Run: headless pygame with SDL's dummy video driver; simulated clock (each Clock.tick advances the game by its frame time, no real sleeping); random seed 0; keys injected as events and as key.get_pressed() state; mouse plan: one left click at the window centre at the start of phase 2, then a move to the lower-right quarter at the start of phase 3.
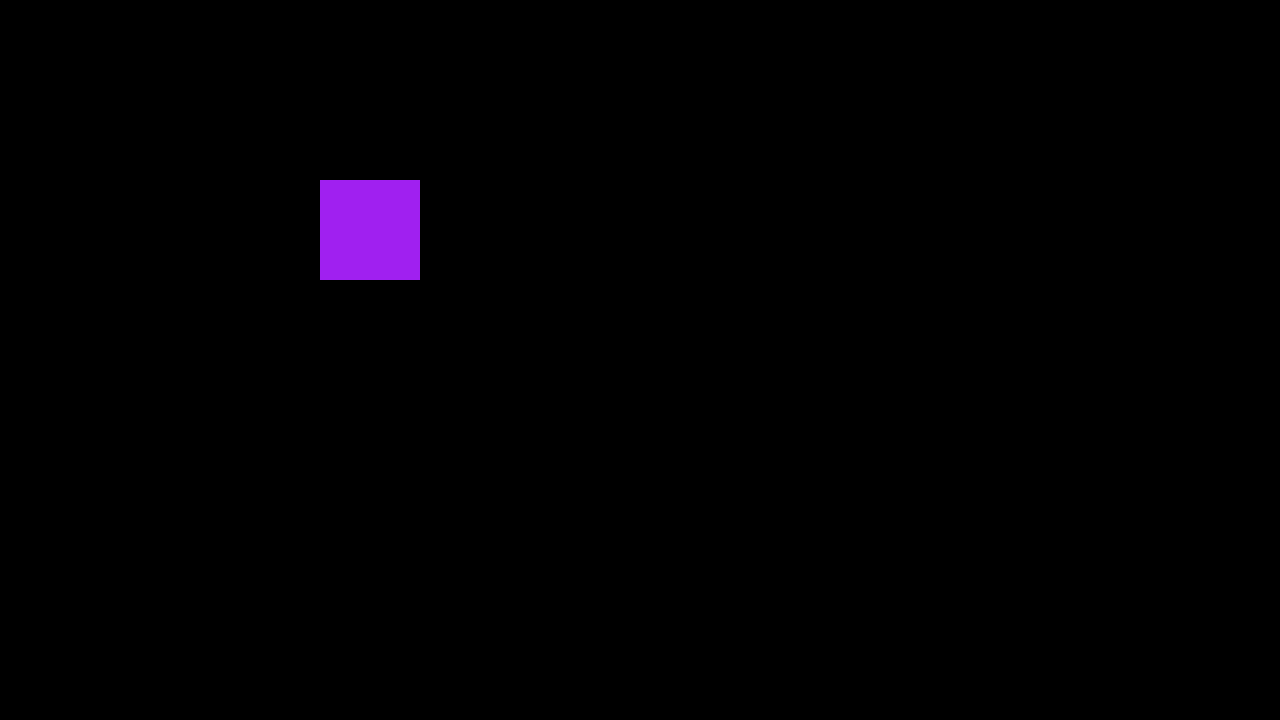
Frame 1 of 4 · flips 1–60 · no input
Frame 2 of 4 · flips 61–180 · clicked the window centre · tapped SPACE, RETURN · held RIGHT (→), D · screen unchanged from frame 1, image omitted
Frame 3 of 4 · flips 181–300 · moved the mouse to the lower-right quarter · held DOWN (↓), S · screen unchanged from frame 2, image omitted
Frame 4 of 4 · flips 301–420 · held LEFT (←), A, UP (↑), W · screen unchanged from frame 3, image omitted

The pygame program that drew these frames:

#this code is held together by sticks duct tape and prayers
'''''''''
5 Now when Jesus saw the crowds, he went up on a mountainside and sat down. His disciples came to him, 2 and he began to teach them.

The Beatitudes
He said:

3 “Blessed are the poor in spirit,
    for theirs is the kingdom of heaven.
4 Blessed are those who mourn,
    for they will be comforted.
5 Blessed are the meek,
    for they will inherit the earth.
6 Blessed are those who hunger and thirst for righteousness,
    for they will be filled.
7 Blessed are the merciful,
    for they will be shown mercy.
8 Blessed are the pure in heart,
    for they will see God.
9 Blessed are the peacemakers,
    for they will be called children of God.
10 Blessed are those who are persecuted because of righteousness,
    for theirs is the kingdom of heaven.

11 “Blessed are you when people insult you, persecute you and falsely say all kinds of evil against you because of me. 12 Rejoice and be glad, because great is your reward in heaven, for in the same way they persecuted the prophets who were before you.

Salt and Light
13 “You are the salt of the earth. But if the salt loses its saltiness, how can it be made salty again? It is no longer good for anything, except to be thrown out and trampled underfoot.

14 “You are the light of the world. A town built on a hill cannot be hidden. 15 Neither do people light a lamp and put it under a bowl. Instead they put it on its stand, and it gives light to everyone in the house. 16 In the same way, let your light shine before others, that they may see your good deeds and glorify your Father in heaven.

The Fulfillment of the Law
17 “Do not think that I have come to abolish the Law or the Prophets; I have not come to abolish them but to fulfill them. 18 For truly I tell you, until heaven and earth disappear, not the smallest letter, not the least stroke of a pen, will by any means disappear from the Law until everything is accomplished. 19 Therefore anyone who sets aside one of the least of these commands and teaches others accordingly will be called least in the kingdom of heaven, but whoever practices and teaches these commands will be called great in the kingdom of heaven. 20 For I tell you that unless your righteousness surpasses that of the Pharisees and the teachers of the law, you will certainly not enter the kingdom of heaven.

Murder
21 “You have heard that it was said to the people long ago, ‘You shall not murder,[a] and anyone who murders will be subject to judgment.’ 22 But I tell you that anyone who is angry with a brother or sister[b][c] will be subject to judgment. Again, anyone who says to a brother or sister, ‘Raca,’[d] is answerable to the court. And anyone who says, ‘You fool!’ will be in danger of the fire of hell.

23 “Therefore, if you are offering your gift at the altar and there remember that your brother or sister has something against you, 24 leave your gift there in front of the altar. First go and be reconciled to them; then come and offer your gift.

25 “Settle matters quickly with your adversary who is taking you to court. Do it while you are still together on the way, or your adversary may hand you over to the judge, and the judge may hand you over to the officer, and you may be thrown into prison. 26 Truly I tell you, you will not get out until you have paid the last penny.

Adultery
27 “You have heard that it was said, ‘You shall not commit adultery.’[e] 28 But I tell you that anyone who looks at a woman lustfully has already committed adultery with her in his heart. 29 If your right eye causes you to stumble, gouge it out and throw it away. It is better for you to lose one part of your body than for your whole body to be thrown into hell. 30 And if your right hand causes you to stumble, cut it off and throw it away. It is better for you to lose one part of your body than for your whole body to go into hell.

#Divorce
#31 “It has been said, ‘Anyone who divorces his wife must give her a certificate of divorce.’[f] 32 But I tell you that anyone who divorces his wife, except for sexual immorality, makes her the victim of adultery, and anyone who marries a divorced woman commits adultery.

#Oaths
#33 “Again, you have heard that it was said to the people long ago, ‘Do not break your oath, but fulfill to the Lord the vows you have made.’ 34 But I tell you, do not swear an oath at all: either by heaven, for it is God’s throne; 35 or by the earth, for it is his footstool; or by Jerusalem, for it is the city of the Great King. 36 And do not swear by your head, for you cannot make even one hair white or black. 37 All you need to say is simply ‘Yes’ or ‘No’; anything beyond this comes from the evil one.[g]

#Eye for Eye
#38 “You have heard that it was said, ‘Eye for eye, and tooth for tooth.’[h] 39 But I tell you, do not resist an evil person. If anyone slaps you on the right cheek, turn to them the other cheek also. 40 And if anyone wants to sue you and take your shirt, hand over your coat as well. 41 If anyone forces you to go one mile, go with them two miles. 42 Give to the one who asks you, and do not turn away from the one who wants to borrow from you.

#Love for Enemies
#43 “You have heard that it was said, ‘Love your neighbor[i] and hate your enemy.’ 44 But I tell you, love your enemies and pray for those who persecute you, 45 that you may be children of your Father in heaven. He causes his sun to rise on the evil and the good, and sends rain on the righteous and the unrighteous. 46 If you love those who love you, what reward will you get? Are not even the tax collectors doing that? 47 And if you greet only your own people, what are you doing more than others? Do not even pagans do that? 48 Be perfect, therefore, as your heavenly Father is perfect.
'''

import pygame


screen = pygame.display.set_mode((1280,720))

SCREEN_W = screen.get_width()  # height of screen
SCREEN_H = screen.get_height()  # width of screen
bg = pygame.display.set_mode((SCREEN_W, SCREEN_H), pygame.SRCALPHA, 32) # creates specific sized screen. bg stands for background in this case
#objects declared

'''
processing info is an array laid out like so
[
input1Value
input2Value
outputVale

note, input1 and 2 start as False but output always initializes as None. It's vale will be processed at the end of the script
]

'''
class logicGate:
    def __init__ (self, type, shape, pickedUp, processingInfo):
        self.shape = shape
        self.type = type
        self.pickedUp = pickedUp
        self.processingInfo = processingInfo

        #detects if gate only has one input and deletes one of the two input if so
    def doLogic(self):
        self.processingInfo[2] = self.processingInfo[0] and self.processingInfo[1]



#TODO create differentiation between input to output in use
class connectorNode:
    def __init__ (self, shape ,parent, inputOutput, inUse): #NOTE only circleLoc is a var here since the circle radius, color, and background remain consistent
        self.parent = parent
        self.shape = shape #idk if this is nessecary
        self.inputOutput = inputOutput
        self.inUse = inUse

    def redrawSelf(self):
        #TODO certain shapes may only have 1 input, scan self.parent to see how many inputs/outputs it has and adjust positions accordingly
        if self.inputOutput == "input1":
            self.shape = pygame.Rect(self.parent.shape[0]+75, self.parent.shape[1]+100, 15, 15)
        elif self.inputOutput == "input2":
            self.shape = pygame.Rect(self.parent.shape[0]+175, self.parent.shape[1]+100, 15, 15) #input2
        elif self.inputOutput == "output":
            self.shape = pygame.Rect(self.parent.shape[0]+125, self.parent.shape[1]-15, 15, 15)
        pygame.draw.rect(bg, "blue", self.shape)



    def returnSelf(self):
        return self



class wires:
    def __init__ (self, startPoint, endPoint, pickedUp, startConnectionType):
        self.startPoint = startPoint
        self.endPoint = endPoint
        self.pickedUp = pickedUp
        self.startConnectionType = startConnectionType
    def drawLine(self):
        if self.pickedUp == False:
            pygame.draw.line(bg, "orange", (self.startPoint.shape[0], self.startPoint.shape[1]),(self.endPoint.shape[0], self.endPoint.shape[1]), 3)
        elif self.pickedUp == True:
            pygame.draw.line(bg, "orange", (self.startPoint.shape[0], self.startPoint.shape[1]), (pygame.mouse.get_pos()[0], pygame.mouse.get_pos()[1]),3)

    def updateGates(self):
        if self.startPoint.inputOutput[0] == "o":
            self.endpoint.parent.processingInfo[int(self.endPoint.inputOutput[-1])-1] = self.startPoint.parent.processingInfo[2]
        else:
            self.startPoint.inputOutput[int(self.startPoint.inputOutput[-1]) -1] = self.endpoint.parent.processingInfo[2]




def main():
    #variables declared
    defaultGateShape = pygame.Rect(screen.get_width()/2, screen.get_height()/2,250,100)
    defaultNodeShape = pygame.Rect(0, 0, 15, 15)
    testingRect = pygame.Rect(screen.get_width()/4, screen.get_height()/4,100,100)
    createdRectangles = []
    createdNodes = []
    createdWires = []
    #inUse = False #checks if the mouse is doing something so it can't do 2 things at once
    manipulation_gate = False
    draggedWire = None

    standardProcessingInfo = [False, False, None]

    # dragging = False
    pygame.init() # creates game window
    clock = pygame.time.Clock() # creates needed clock object

    # bg = pygame.display.set_mode((0,0), pygame.FULLSCREEN) # creates fullscreen version
    # bg = pygame.display.set_mode((SCREEN_W, SCREEN_H), pygame.RESIZABLE) # creates resizable version

    while True: # game runs until user decides to end it
        clock.tick(30)  # set FPS

#---events---
        for event in pygame.event.get(): # check for input
            if event.type == pygame.QUIT: # closes program if X in top right clicked
                exit() # this function call closes the program
#---m1 event---

            elif event.type == pygame.MOUSEBUTTONDOWN:
                clickedOnNothing = True
                if event.button == 1:
                    #TODO drop logic on m1 click on anything. This can probably be done by changing pickedUp/inUse whenever a m1 event takes place.
                    for shape in createdNodes:
                        if shape.shape.collidepoint(event.pos):
                            clickedOnNothing = False
                            if shape.inUse == False and draggedWire == None: #create wire
                                newWire = wires(shape, [0,0], True, shape.inputOutput)
                                createdWires.append(newWire)
                                draggedWire = newWire
                                if shape.inputOutput != "output":
                                    shape.inUse = True
                            elif shape.inUse == False and draggedWire != None:
                                if shape.inputOutput[0] != draggedWire.startConnectionType[0]:
                                    print("aeiou")
                                    draggedWire.endPoint = shape
                                    draggedWire.pickedUp = False
                                    if shape.inputOutput != "output":
                                        shape.inUse = True
                                    #draggedWire.startPoint.parent. + draggedWire.startConnectionType #find startConnectionType
                                    draggedWire.endPoint.parent #find current connection type
                                    draggedWire = None









                    for shape in createdRectangles: #check if rectangles are clicked on
                        if shape.shape.collidepoint(event.pos):
                            clickedOnNothing = False
                            print("clicked on gate")
                            if manipulation_gate == True:
                                manipulation_gate = False
                                shape.pickedUp = False
                            elif manipulation_gate == False:
                                manipulation_gate = True
                                shape.pickedUp = True

                    if testingRect.collidepoint(event.pos): #check if spawning rectangle is clicked on
                        clickedOnNothing = False
                        print("clicked on button")
                        newShape = logicGate("AND ",defaultGateShape, False, standardProcessingInfo)
                        newInput1 = connectorNode(defaultNodeShape, newShape, "input1", False)
                        newInput2 = connectorNode(defaultNodeShape, newShape, "input2", False)
                        newOutput = connectorNode(defaultNodeShape, newShape, "output", False)


                        createdRectangles.append(newShape)
                        createdNodes.append(newInput1)
                        createdNodes.append(newInput2)
                        createdNodes.append(newOutput)
                        for v in createdNodes:
                            print (v.parent)
                    else: #check if nothing was clicked on
                        if manipulation_gate == False and clickedOnNothing == True:
                            print("clicked on nothing")
                            if len(createdWires) >= 1 and draggedWire != None:
                                createdWires[-1].startPoint.inUse = False
                                createdWires.pop(-1)

                                draggedWire = None
                            for shape in createdRectangles:
                                shape.pickedUp = False

                elif event.button == 3: #deletes shapes
                    print("m2 clicked")

                    for v in createdNodes:
                            print (v.parent)

                    for  shape in createdRectangles: #check if rectangles are clicked on
                        if shape.shape.collidepoint(event.pos):


                            print("deleting something")
                            len_Node = len(createdNodes)
                            for i in range(len_Node):

                                Node =createdNodes.pop(0)
                                for i in range(len(createdWires)):
                                    wire = createdWires.pop(0)
                                    if wire.startPoint != Node and wire.endPoint != Node:
                                        createdWires.append(wire)
                                if Node.parent != shape:
                                    createdNodes.append(Node)

                            #nodes need to be deleted
                            createdRectangles.remove(shape)








#---create or recreate all shapes---
        bg.fill((0, 0, 0))  # reset bg to black (0,0,0) screen rgb is out of 255, not 1 like rblx

        pygame.draw.rect(bg, "purple", testingRect)

        for shape in createdNodes:
            shape.redrawSelf()

        for shape in createdRectangles:
            pygame.draw.rect(bg, "white", shape.shape)
            #TODO make circles a seperate class where you can click on them and drag a line to other circles

        for shape in createdWires:
            shape.updateGates()
            shape.drawLine()

        for shape in createdRectangles:
            # if dragging == True:
            shape.doLogic()
            print(shape.processingInfo[2])
            if manipulation_gate == True:
                if shape.pickedUp == True:
                    shape.shape = pygame.Rect (pygame.mouse.get_pos () [0], pygame.mouse.get_pos () [1], 250,100)



        pygame.display.update()  # update screen
        #sometimes ppl do pygame.display.flip()
        #update is better in most situations

#for most games, this should get you through

if __name__ == '__main__':
    main()
